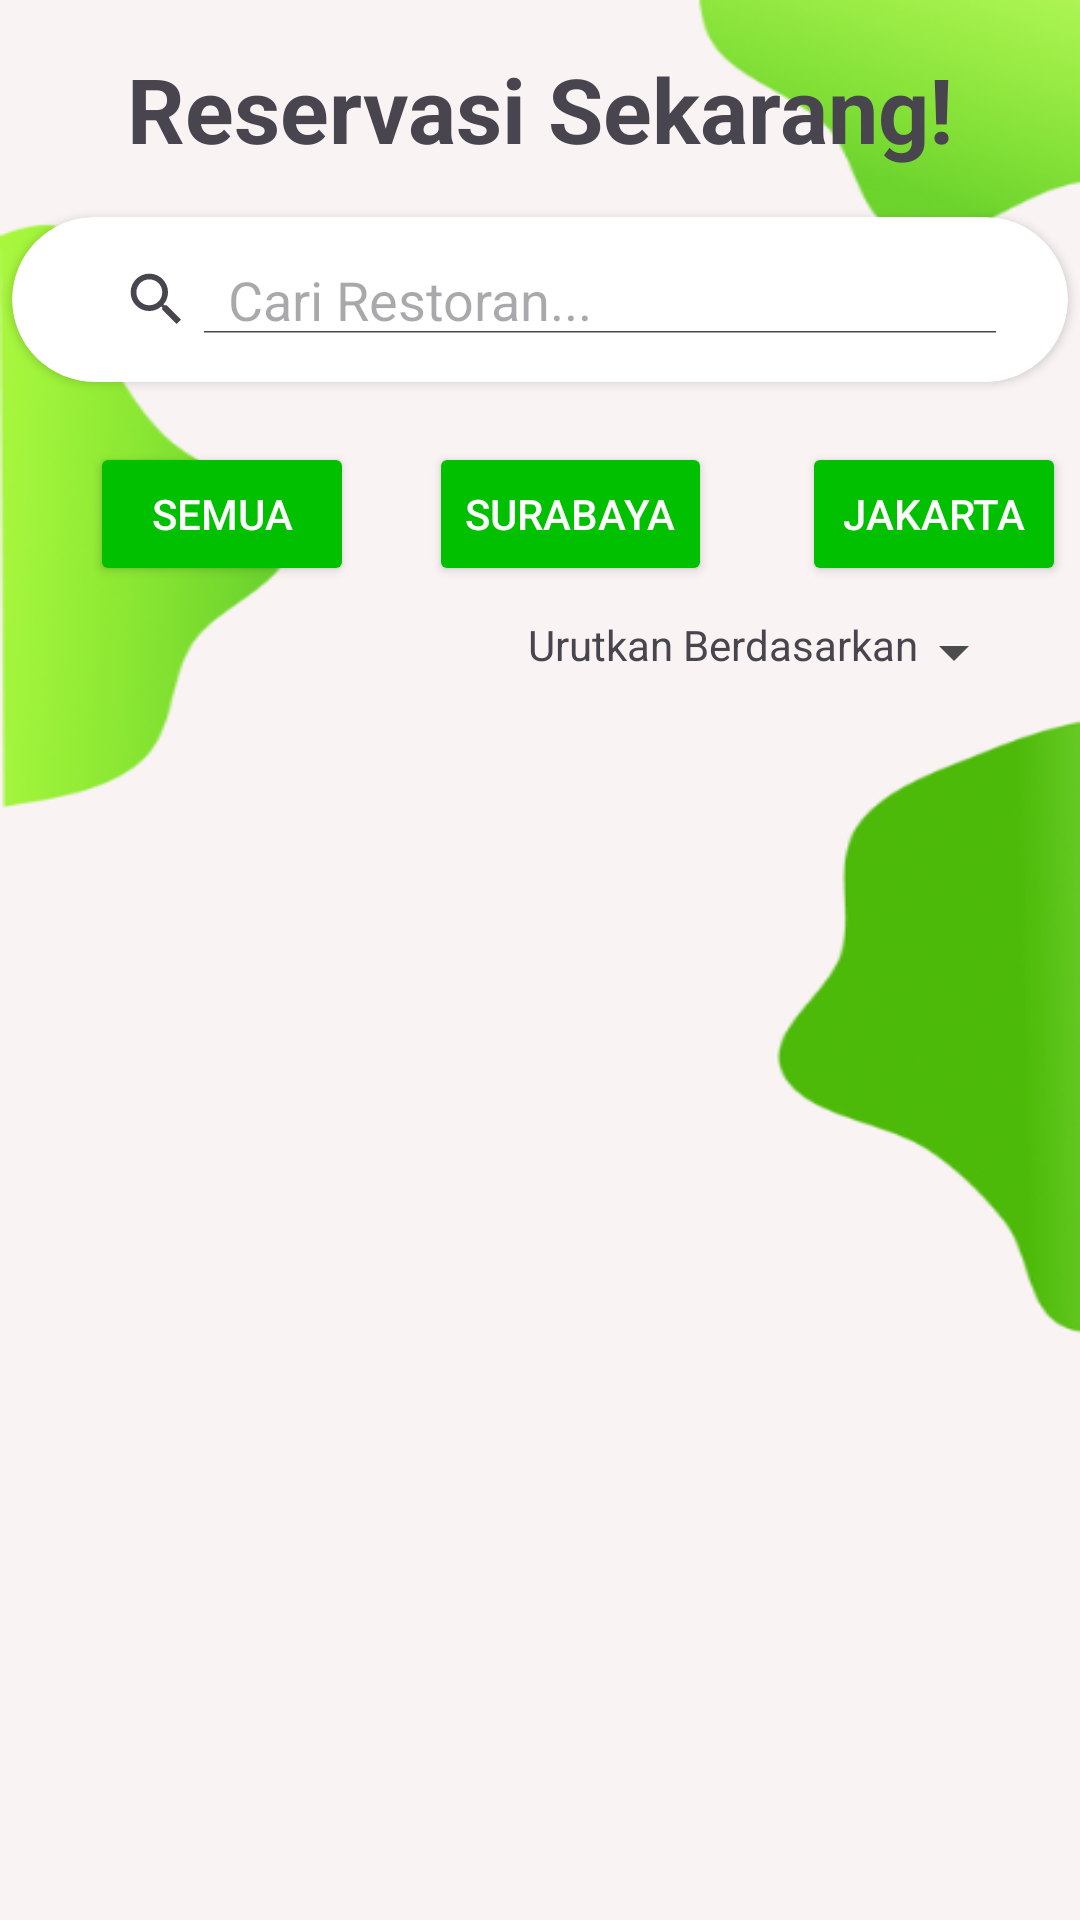

Reconstruct the res/layout file that produces this screen, plus the resources it refers to.
<!-- AndroidManifest.xml: application theme Theme.Project_PABA -->
<!-- res/layout/activity_restaurant.xml -->
<?xml version="1.0" encoding="utf-8"?>
<LinearLayout xmlns:android="http://schemas.android.com/apk/res/android"
    xmlns:app="http://schemas.android.com/apk/res-auto"
    xmlns:tools="http://schemas.android.com/tools"
    android:background="@drawable/backgroundmain"
    android:layout_width="match_parent"
    android:layout_height="match_parent"
    android:orientation="vertical"
    tools:context=".history">

    <TextView
        android:layout_width="wrap_content"
        android:layout_height="wrap_content"
        android:layout_gravity="center_horizontal"
        android:layout_margin="16dp"
        android:text="Reservasi Sekarang!"
        android:textSize="30dp"
        android:textStyle="bold" />

    <androidx.cardview.widget.CardView
        android:layout_width="wrap_content"
        android:layout_height="55dp"
        android:layout_gravity="center"
        android:layout_marginBottom="20dp"
        app:cardCornerRadius="200dp">

        <SearchView
            android:id="@+id/searchView"
            android:layout_width="match_parent"
            android:layout_height="match_parent"
            android:layout_margin="16dp"
            android:iconifiedByDefault="false"
            android:queryHint="Cari Restoran..." />
    </androidx.cardview.widget.CardView>

    <LinearLayout
        android:layout_width="match_parent"
        android:layout_height="wrap_content"
        android:orientation="vertical"
        android:layout_marginBottom="10dp">

        <LinearLayout
            android:layout_width="wrap_content"
            android:layout_height="wrap_content"
            android:orientation="horizontal">

            <Button
                android:layout_width="wrap_content"
                android:layout_height="wrap_content"
                android:layout_marginLeft="30dp"
                android:backgroundTint="#01C000"
                android:text="Semua"
                android:textColor="@android:color/white" />

            <Button
                android:layout_width="wrap_content"
                android:layout_height="wrap_content"
                android:layout_marginLeft="25dp"
                android:backgroundTint="#01C000"
                android:text="Surabaya"
                android:textColor="@android:color/white" />

            <Button
                android:layout_width="wrap_content"
                android:layout_height="wrap_content"
                android:layout_marginLeft="30dp"
                android:backgroundTint="#01C000"
                android:text="Jakarta"
                android:textColor="@android:color/white" />
        </LinearLayout>

        <LinearLayout
            android:layout_width="wrap_content"
            android:layout_height="wrap_content"
            android:layout_gravity="right"
            android:layout_marginTop="10dp"
            android:layout_marginRight="30dp"
            android:orientation="horizontal">

            <TextView
                android:layout_width="wrap_content"
                android:layout_height="wrap_content"
                android:text="Urutkan Berdasarkan" />

            <ImageView
                android:layout_width="wrap_content"
                android:layout_height="wrap_content"
                android:src="@drawable/baseline_arrow_drop_down_24" />
        </LinearLayout>
    </LinearLayout>

    <androidx.recyclerview.widget.RecyclerView
        android:id="@+id/rvHistory"
        android:layout_width="match_parent"
        android:layout_height="0dp"
        android:layout_weight="1"
        android:layout_marginRight="20dp"
        android:layout_marginLeft="20dp"/>

</LinearLayout>
<!-- resources referenced by this layout -->
<resources>
  <!-- drawable backgroundmain: png bitmap (drawable, 49790 bytes) -->
  <!-- drawable baseline_arrow_drop_down_24 (drawable) -->
  <vector xmlns:android="http://schemas.android.com/apk/res/android" android:height="24dp" android:tint="#4C4C4C" android:viewportHeight="24" android:viewportWidth="24" android:width="24dp">
        
      <path android:fillColor="@android:color/white" android:pathData="M7,10l5,5 5,-5z"/>
      
  </vector>
  <style name="Theme.Project_PABA" parent="Base.Theme.Project_PABA" />
  <style name="Base.Theme.Project_PABA" parent="Theme.Material3.DayNight.NoActionBar">
          
          
      </style>
</resources>
